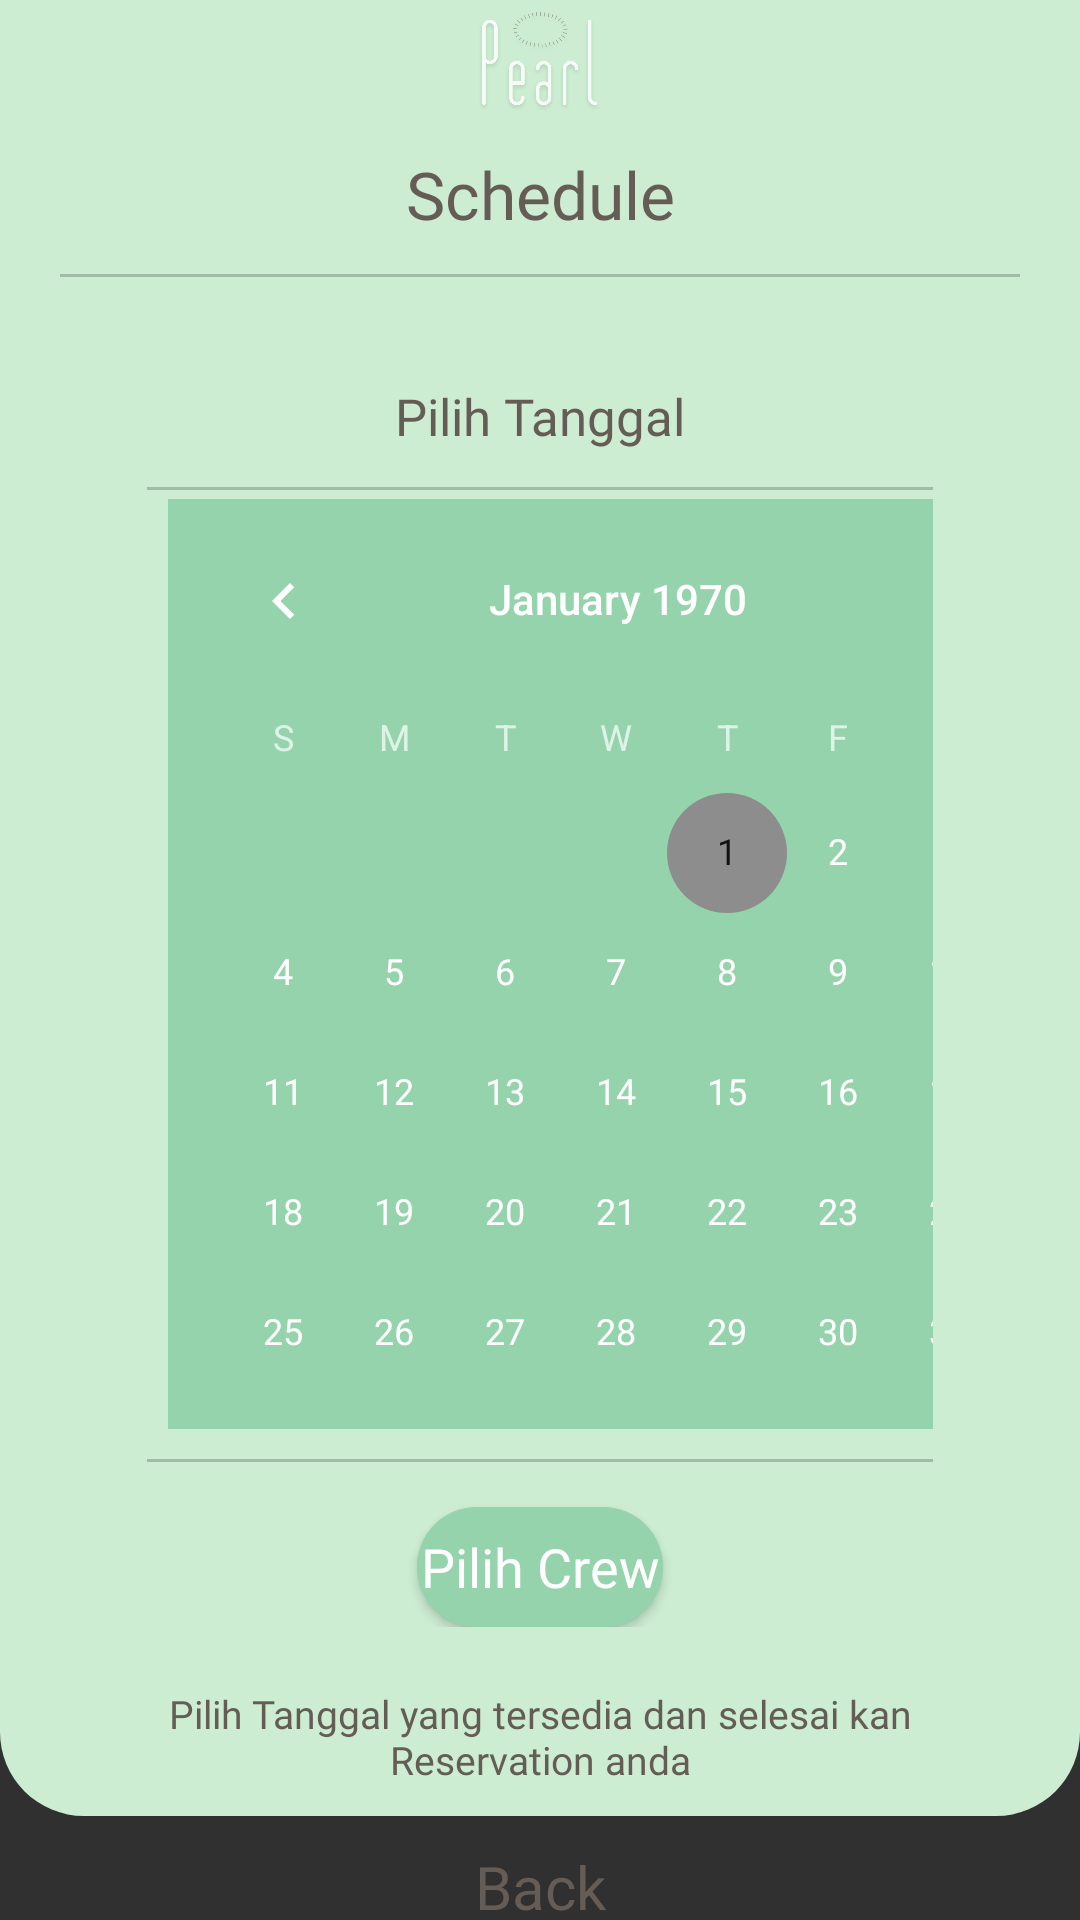

Here is an Android app screen rendered from its layout file. Give the layout XML and the strings, colors and styles it references.
<!-- AndroidManifest.xml: application theme AppTheme -->
<!-- res/layout/activity_pilih_jadwal.xml -->
<?xml version="1.0" encoding="utf-8"?>
<androidx.constraintlayout.widget.ConstraintLayout xmlns:android="http://schemas.android.com/apk/res/android"
    xmlns:app="http://schemas.android.com/apk/res-auto"
    xmlns:tools="http://schemas.android.com/tools"
    android:layout_width="match_parent"
    android:layout_height="match_parent"
    android:background="@drawable/bg_layout_white"
    tools:context=".PilihJadwal">

    <ScrollView
        android:id="@+id/scrollView3"
        android:layout_width="match_parent"
        android:layout_height="wrap_content"
        android:orientation="vertical"
        android:scrollbars="none"
        app:layout_constraintEnd_toEndOf="parent"
        app:layout_constraintStart_toStartOf="parent"
        app:layout_constraintTop_toTopOf="parent">

        <androidx.constraintlayout.widget.ConstraintLayout
            android:layout_width="match_parent"
            android:layout_height="wrap_content">


            <LinearLayout
                android:id="@+id/bg_detail"
                android:layout_width="match_parent"
                android:layout_height="wrap_content"
                android:background="@drawable/bg_layout_schedule"
                android:orientation="vertical"
                app:layout_constraintEnd_toEndOf="parent"
                app:layout_constraintHorizontal_bias="1.0"
                app:layout_constraintStart_toStartOf="parent"
                app:layout_constraintTop_toTopOf="parent">

                <ImageView
                    android:id="@+id/app_logo"
                    android:layout_width="match_parent"
                    android:layout_height="45dp"
                    android:src="@drawable/logosplash" />

                <TextView
                    android:id="@+id/textView1"
                    android:layout_width="match_parent"
                    android:layout_height="wrap_content"
                    android:layout_marginTop="5dp"
                    android:fontFamily="@font/notoserifbold"
                    android:text="Schedule"
                    android:textAlignment="center"
                    android:textColor="@color/darkPrimary"
                    android:textSize="22sp"
                    app:layout_constraintEnd_toEndOf="parent"
                    app:layout_constraintStart_toStartOf="parent"
                    app:layout_constraintTop_toBottomOf="@+id/app_logo" />

                <View
                    android:id="@+id/view1"
                    android:layout_width="match_parent"
                    android:layout_height="1dp"
                    android:layout_marginStart="20dp"
                    android:layout_marginTop="12dp"
                    android:layout_marginEnd="20dp"
                    android:background="#A2BBA8"
                    app:layout_constraintEnd_toEndOf="parent"
                    app:layout_constraintHorizontal_bias="0.483"
                    app:layout_constraintStart_toStartOf="parent"
                    app:layout_constraintTop_toBottomOf="@+id/textView1" />

                <LinearLayout
                    android:id="@+id/linearLayout"
                    android:layout_width="match_parent"
                    android:layout_height="wrap_content"
                    android:layout_marginStart="24dp"
                    android:layout_marginTop="20dp"
                    android:layout_marginEnd="24dp"
                    android:background="@drawable/bg_layout_white"
                    android:orientation="vertical"
                    android:paddingLeft="25dp"
                    android:paddingTop="5dp"
                    android:paddingRight="25dp"
                    android:paddingBottom="15dp"
                    app:layout_constraintEnd_toEndOf="parent"
                    app:layout_constraintHorizontal_bias="0.0"
                    app:layout_constraintStart_toStartOf="parent"
                    app:layout_constraintTop_toBottomOf="@+id/linearLayout5">


                    <LinearLayout
                        android:id="@+id/linearLayout5"
                        android:layout_width="match_parent"
                        android:layout_height="wrap_content"
                        android:orientation="horizontal"
                        app:layout_constraintEnd_toEndOf="parent"
                        app:layout_constraintStart_toStartOf="parent"
                        app:layout_constraintTop_toTopOf="parent">

                        <LinearLayout
                            android:id="@+id/linearLayout6"
                            android:layout_width="match_parent"
                            android:layout_height="wrap_content"
                            android:orientation="vertical"
                            app:layout_constraintEnd_toEndOf="parent"
                            app:layout_constraintStart_toStartOf="parent"
                            app:layout_constraintTop_toTopOf="parent">

                            <TextView
                                android:id="@+id/tv_pilih_tanggal"
                                android:layout_width="match_parent"
                                android:layout_height="25dp"
                                android:layout_marginTop="10dp"
                                android:textAlignment="center"
                                android:fontFamily="@font/notoserifregular"
                                android:text="Pilih Tanggal"
                                android:textColor="@color/darkPrimary"
                                android:textSize="17sp" />


                        </LinearLayout>


                    </LinearLayout>

                    <View
                        android:id="@+id/view2"
                        android:layout_width="match_parent"
                        android:layout_height="1dp"
                        android:layout_marginTop="10dp"
                        android:background="#A2BBA8"
                        app:layout_constraintEnd_toEndOf="parent"
                        app:layout_constraintHorizontal_bias="0.483"
                        app:layout_constraintStart_toStartOf="parent"
                        app:layout_constraintTop_toBottomOf="@+id/textView1" />


                    <LinearLayout
                        android:id="@+id/linearLayout3"
                        android:layout_width="300dp"
                        android:layout_height="310dp"
                        android:layout_marginTop="3dp"
                        android:layout_marginLeft="7dp"
                        android:background="@color/greenFirst"
                        android:orientation="vertical"
                        app:layout_constraintBottom_toBottomOf="parent"
                        app:layout_constraintEnd_toEndOf="parent"
                        app:layout_constraintStart_toStartOf="parent"
                        app:layout_constraintTop_toTopOf="parent">

                        <CalendarView
                            android:id="@+id/calendar_v"
                            android:layout_width="wrap_content"
                            android:layout_height="310dp">

                        </CalendarView>


                    </LinearLayout>


                    <View
                        android:id="@+id/view3"
                        android:layout_width="match_parent"
                        android:layout_height="1dp"
                        android:layout_marginTop="10dp"
                        android:layout_marginBottom="5dp"
                        android:background="#A2BBA8"
                        app:layout_constraintEnd_toEndOf="parent"
                        app:layout_constraintHorizontal_bias="0.483"
                        app:layout_constraintStart_toStartOf="parent"
                        app:layout_constraintTop_toBottomOf="@+id/scrollView2" />

                    <Button
                        android:id="@+id/button_pilih_crew"
                        android:layout_width="match_parent"
                        android:layout_height="40dp"
                        android:layout_marginStart="90dp"
                        android:layout_marginTop="10dp"
                        android:layout_marginEnd="90dp"
                        android:background="@drawable/btn_green_detail_product"
                        android:fontFamily="@font/notoserifregular"
                        android:text="Pilih Crew"
                        android:textAllCaps="false"
                        android:textColor="@color/whitePrimary"
                        android:textSize="18sp" />

                </LinearLayout>

                <TextView
                    android:layout_width="300dp"
                    android:layout_height="match_parent"
                    android:layout_gravity="center"
                    android:layout_marginTop="5dp"
                    android:layout_marginBottom="10dp"
                    android:fontFamily="@font/notoseriflight"
                    android:text="Pilih Tanggal yang tersedia dan selesai kan Reservation anda"
                    android:textAlignment="center"
                    android:textColor="@color/darkPrimary"
                    android:textSize="13sp" />

            </LinearLayout>

            <LinearLayout
                android:layout_width="match_parent"
                android:layout_height="wrap_content"
                android:layout_marginTop="10dp"
                android:orientation="horizontal"
                app:layout_constraintEnd_toEndOf="parent"
                app:layout_constraintStart_toStartOf="parent"
                app:layout_constraintTop_toBottomOf="@+id/bg_detail">

                <TextView
                    android:id="@+id/button_back"
                    android:layout_width="match_parent"
                    android:layout_height="wrap_content"
                    android:fontFamily="@font/notoserifregular"
                    android:text="Back"
                    android:textAlignment="center"
                    android:textAllCaps="false"
                    android:textColor="@color/darkPrimary"
                    android:textSize="20sp" />

            </LinearLayout>

        </androidx.constraintlayout.widget.ConstraintLayout>

    </ScrollView>

</androidx.constraintlayout.widget.ConstraintLayout>
<!-- resources referenced by this layout -->
<resources>
  <color name="darkPrimary">#655C56</color>
  <color name="greenFirst">#94D3AC</color>
  <color name="whitePrimary">#FFF</color>
  <!-- drawable bg_layout_schedule (drawable) -->
  <?xml version="1.0" encoding="utf-8"?>
  <shape xmlns:android="http://schemas.android.com/apk/res/android">
  
      <solid
          android:color="#CCEDD2"
          />
      <corners
          android:bottomLeftRadius="28dp"
          android:bottomRightRadius="28dp"
          android:topLeftRadius="0dp"
          android:topRightRadius="0dp"
          />
  </shape>
  <!-- drawable btn_green_detail_product (drawable) -->
  <?xml version="1.0" encoding="utf-8"?>
  <shape xmlns:android="http://schemas.android.com/apk/res/android">
  
      <solid
          android:color="#94D3AC"
          />
      <corners
          android:radius="28dp"
          />
  </shape>
  <!-- drawable logosplash: png bitmap (drawable, 31576 bytes) -->
  <style name="AppTheme" parent="Theme.AppCompat.NoActionBar">
          
          <item name="colorPrimary">@color/colorPrimary</item>
          <item name="colorPrimaryDark">@color/colorPrimaryDark</item>
          <item name="colorAccent">@color/grayPrimary</item>
      </style>
  <color name="colorPrimary">#94D3AC</color>
  <color name="colorPrimaryDark">#BCE5C7</color>
  <color name="grayPrimary">#8D8D8D</color>
</resources>
